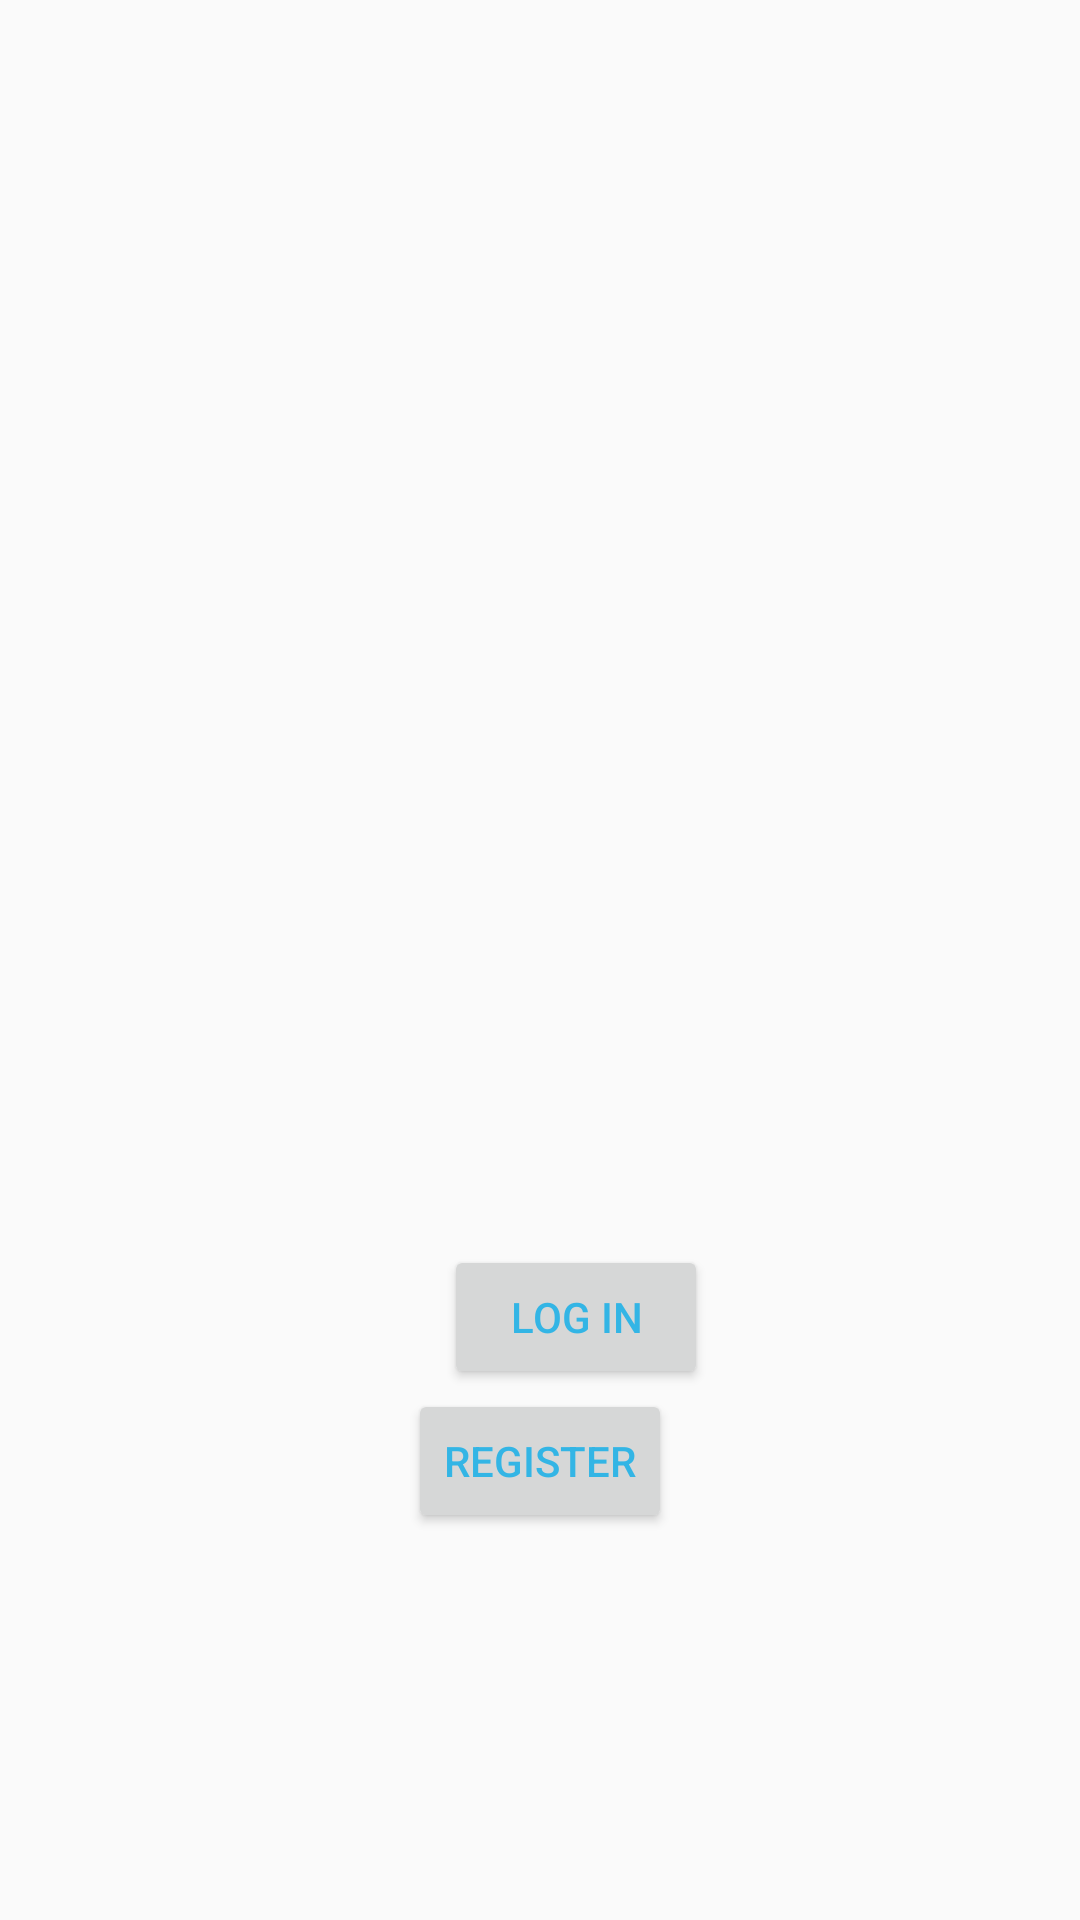

Here is an Android app screen rendered from its layout file. Give the layout XML and the strings, colors and styles it references.
<!-- AndroidManifest.xml: application theme AppTheme -->
<!-- res/layout/activity_main.xml -->
<?xml version="1.0" encoding="utf-8"?>
<android.support.constraint.ConstraintLayout xmlns:android="http://schemas.android.com/apk/res/android"
    xmlns:app="http://schemas.android.com/apk/res-auto"
    xmlns:tools="http://schemas.android.com/tools"
    android:layout_width="match_parent"
    android:layout_height="match_parent"
    tools:context=".MainActivity">

    <Button
        android:id="@+id/register_btn"
        android:layout_width="wrap_content"
        android:layout_height="wrap_content"
        android:layout_marginBottom="129dp"
        android:text="Register"
        android:textColor="@android:color/holo_blue_light"
        app:layout_constraintBottom_toBottomOf="parent"
        app:layout_constraintEnd_toEndOf="parent"
        app:layout_constraintStart_toStartOf="parent" />

    <Button
        android:id="@+id/login_btn"
        android:layout_width="wrap_content"
        android:layout_height="wrap_content"
        android:layout_marginEnd="8dp"
        android:layout_marginLeft="148dp"
        android:layout_marginRight="8dp"
        android:layout_marginStart="148dp"
        android:text="Log in"
        android:textColor="@android:color/holo_blue_light"
        app:layout_constraintBottom_toTopOf="@+id/register_btn"
        app:layout_constraintEnd_toEndOf="parent"
        app:layout_constraintHorizontal_bias="0.0"
        app:layout_constraintStart_toStartOf="parent" />
</android.support.constraint.ConstraintLayout>
<!-- resources referenced by this layout -->
<resources>
  <style name="AppTheme" parent="Base.Theme.AppCompat.Light.DarkActionBar">
          
          <item name="colorPrimary">@color/colorPrimary</item>
          <item name="colorPrimaryDark">@color/colorPrimaryDark</item>
          <item name="colorAccent">@color/colorAccent</item>
          
          <item name="android:windowActivityTransitions">@style/CustomActivityAnimation</item>
      </style>
  <color name="colorPrimary">#008577</color>
  <color name="colorPrimaryDark">#515651</color>
  <color name="colorAccent">#c9c9c9</color>
  <style name="CustomActivityAnimation" parent="@android:style/Animation.Activity">
          <item name="android:activityOpenExitAnimation">@transition/slide_out_left</item>
          <item name="android:activityCloseEnterAnimation">@transition/slide_in_left</item>
      </style>
</resources>
